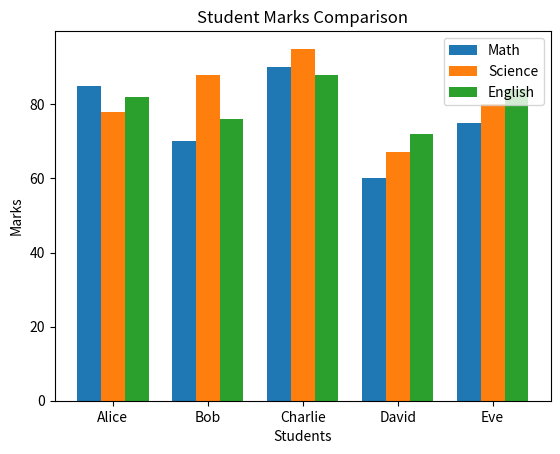

Write the Python code that produced this figure.
import matplotlib.pyplot as plt
students = ["Alice", "Bob", "Charlie", "David", "Eve"]
math = [85, 70, 90, 60, 75]
science = [78, 88, 95, 67, 80]
english = [82, 76, 88, 72, 84]
x = range(len(students))
plt.bar(x, math, width=0.25, label="Math")
plt.bar([i+0.25 for i in x], science, width=0.25, label="Science")
plt.bar([i+0.50 for i in x], english, width=0.25, label="English")
plt.xticks([i+0.25 for i in x], students)
plt.xlabel("Students")
plt.ylabel("Marks")
plt.title("Student Marks Comparison")
plt.legend()
plt.show()

